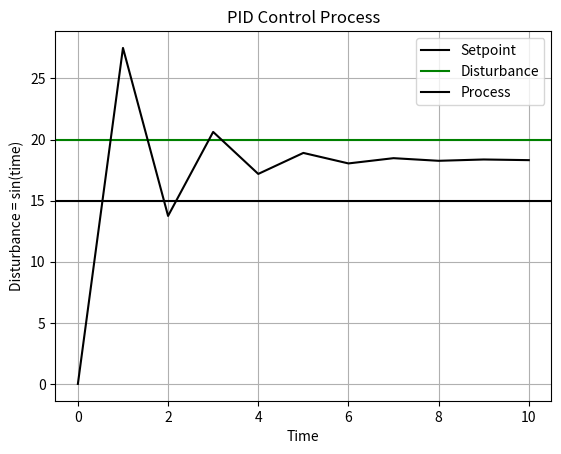

Reproduce this figure in Python.
import matplotlib.pyplot as plt
from numpy import diff
import scipy.integrate as integrate
import numpy as np

time = np.arange(0, 10, 0.1)


class Input:
  def __init__(self, process_variable):
    self.measured_process_variable = process_variable


class PID_Controller:
  def __init__(self, measured_process_variable, set_point):
    self.measured_process_variable = measured_process_variable
    self.C = 1
    self.set_point = set_point
    self.difference = setpoint - measured_process_variable
    self.P_gain = 0.5
    self.I_gain = 0
    self.D_gain = 0
    self.dt = 1
    self.P = self.P_gain * self.difference
    self.I = self. I_gain * self.difference * self.dt
    self.D = self. D_gain * self.difference / self.dt


  def control(self):
    controller_output = self.P + self.I + self.D
    round(controller_output, 2)
    return controller_output


class Output_Process:
  def __init__(self, controller_output, disturbance):
    self.process_variable = controller_output + disturbance


process_variable_pool = [0]
measured_variable_pool = [0]
controller_output_pool = [0]
disturbance = [0]
plot_process_variable = [0]


setpoint = 15

# disturbance = np.sin(time)
disturbance = 20
# disturbance = [12, 34, 32, 27, 30]
n = 0


while n < 10:
  input = Input(process_variable_pool[0])
  measured_variable_pool.insert(0, input.measured_process_variable)
  if len(measured_variable_pool) > 4:
      del measured_variable_pool[-1]


  PID_controller = PID_Controller(measured_variable_pool[0], setpoint)
  controller_output_pool.insert(0, PID_controller.control())
  if len(controller_output_pool) > 4:
    del controller_output_pool[-1]


  output = Output_Process(controller_output_pool[0], disturbance)
  process_variable_pool.insert(0, output.process_variable)
  if len(process_variable_pool) > 4:
      del process_variable_pool[-1]
  plot_process_variable.append(output.process_variable)
  n = n + 1
  print("n:", n, "Output.process_variable", output.process_variable)


print(plot_process_variable)

#   Visualize PID Control Process
# plt.plot(time, disturbance, setpoint, process_variable_pool[0])
plt.axhline(y = setpoint, color = 'k', label = 'Setpoint')
plt.axhline(y = disturbance, color = 'g', label = 'Disturbance')
# plt.plot(test_disturbance, color = 'g', label = 'Disturbance')
plt.plot(plot_process_variable, color = 'k', label = 'Process')
plt.title('PID Control Process')
plt.xlabel('Time')
plt.ylabel('Disturbance = sin(time)')
plt.grid(True, which='both')
# plt.axhline(y=0, color='k')
plt.legend()
plt.show()

